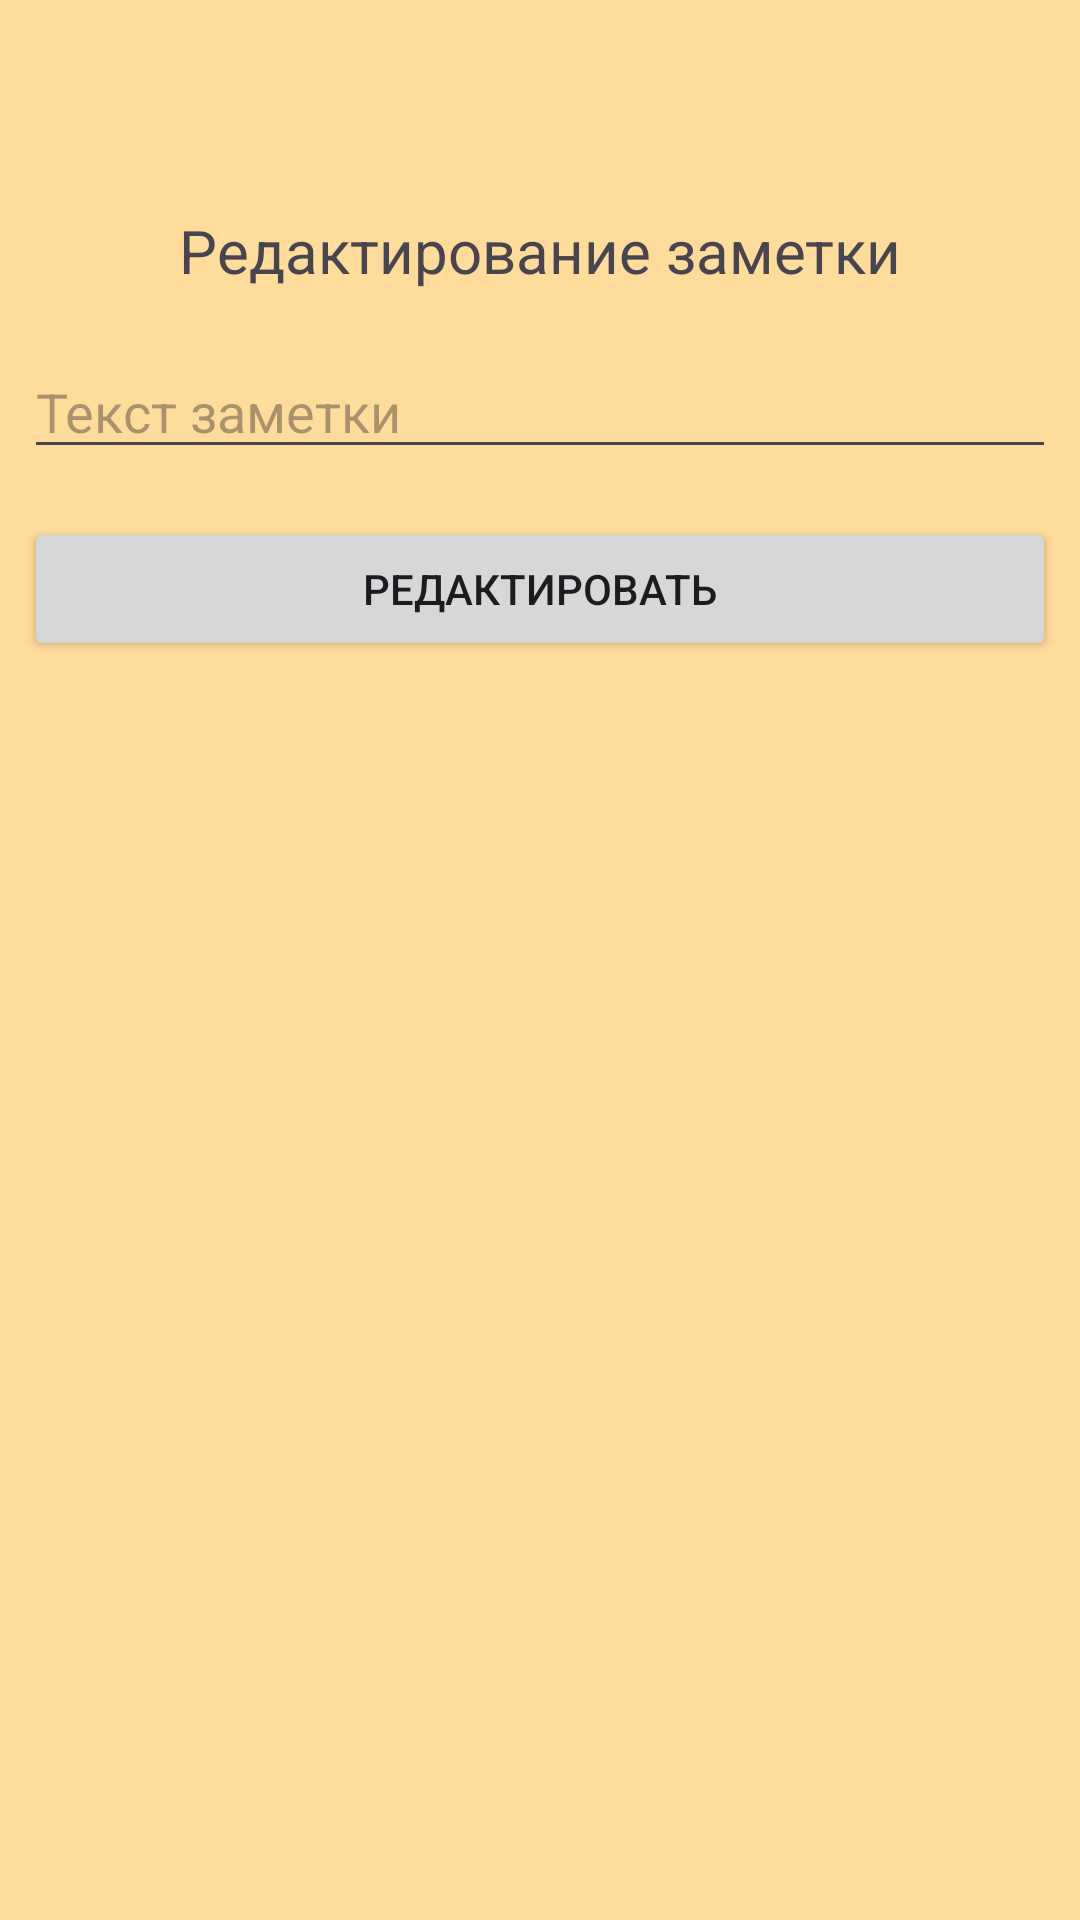

Android layout source for this screen:
<!-- AndroidManifest.xml: application theme Theme.FragmentNotePad -->
<!-- res/layout/fragment_edit_note.xml -->
<?xml version="1.0" encoding="utf-8"?>
<LinearLayout xmlns:android="http://schemas.android.com/apk/res/android"
    xmlns:tools="http://schemas.android.com/tools"
    android:layout_width="match_parent"
    android:layout_height="match_parent"
    android:orientation="vertical"
    android:background="@color/background"
    tools:context=".EditNoteFragment">

    <TextView
        android:layout_width="match_parent"
        android:layout_height="wrap_content"
        android:text="@string/edit_note"
        android:gravity="center"
        android:layout_marginTop="70dp"
        android:layout_marginBottom="10dp"
        android:textSize="20sp"
        android:layout_marginHorizontal="20dp"/>

    <EditText
        android:id="@+id/editNoteET"
        android:layout_width="match_parent"
        android:layout_height="wrap_content"
        android:hint="@string/text_note"
        android:layout_marginVertical="8dp"
        android:layout_marginHorizontal="8dp"/>

    <Button
        android:id="@+id/editBTN"
        android:layout_width="match_parent"
        android:layout_height="wrap_content"
        android:text="@string/edit"
        android:layout_margin="8dp"/>

</LinearLayout>
<!-- resources referenced by this layout -->
<resources>
  <color name="background">#FFDB9C</color>
  <string name="edit">Редактировать</string>
  <string name="edit_note">Редактирование заметки</string>
  <string name="text_note">Текст заметки</string>
  <style name="Theme.FragmentNotePad" parent="Base.Theme.FragmentNotePad" />
  <style name="Base.Theme.FragmentNotePad" parent="Theme.Material3.DayNight.NoActionBar">
          
          
      </style>
</resources>
